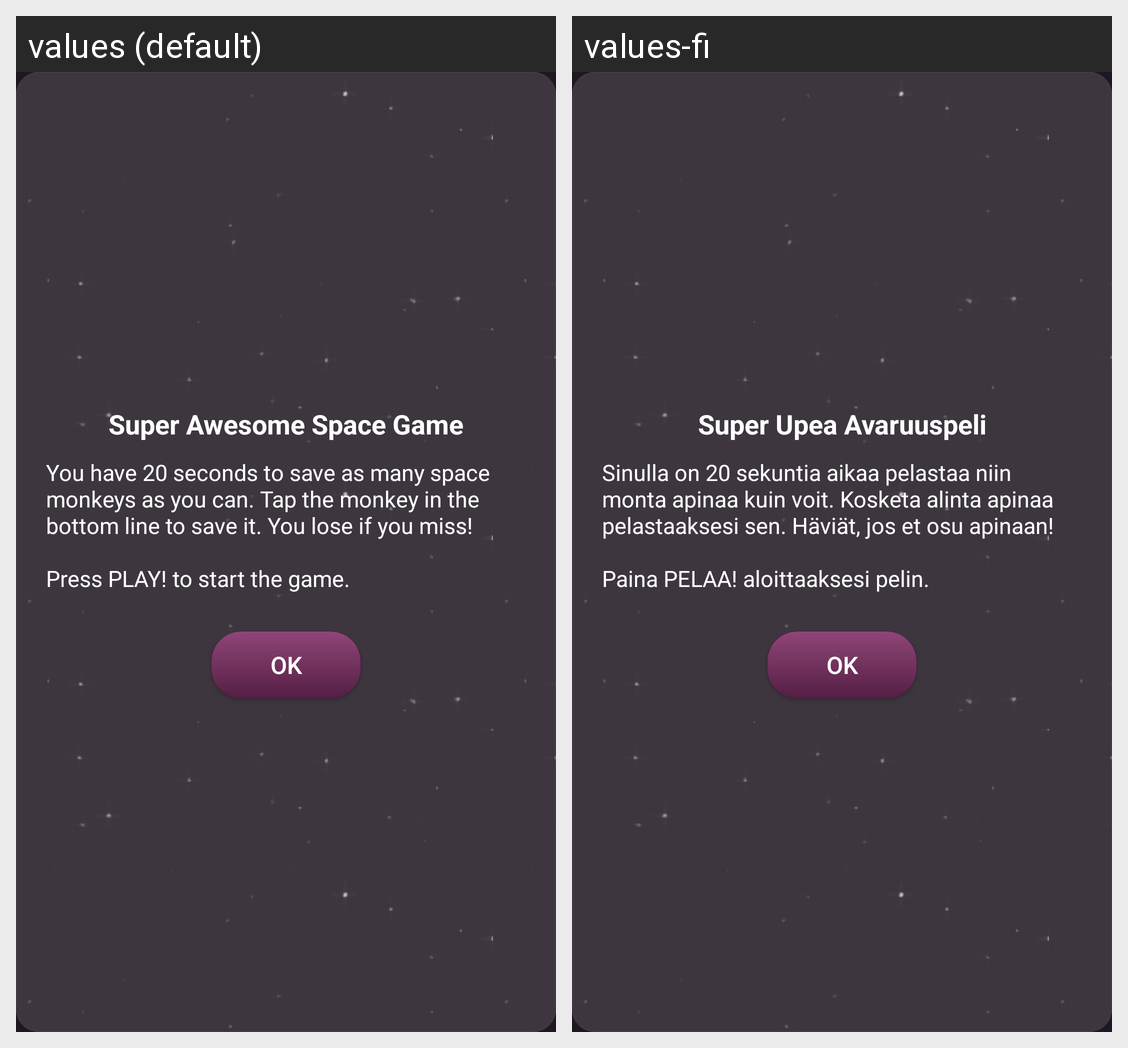

The same Android screen rendered under two of its app's locales, left to right. List the strings drawn on it with the default value and each locale's translation.
Android screen res/layout/dialog.xml rendered under 2 locales, left to right: values (default), values-fi. Device: Nexus 5 (rendered at 1080×1920; each locale shown at half size, 540×960, under a caption strip naming it); theme AppTheme.
Strings drawn on this screen, with the default value and each locale's value (text and hints the layout hard-codes, and strings that could not be matched under every locale, appear in the picture but are not listed):

dialog_title
  values: Super Awesome Space Game
  values-fi: Super Upea Avaruuspeli

dialog_start
  values: You have 20 seconds to save as many space monkeys as you can. Tap the monkey in the bottom line to save it. You lose if you miss! 
      
      Press PLAY! to start the game.
  values-fi: Sinulla on 20 sekuntia aikaa pelastaa niin monta apinaa kuin voit. Kosketa alinta apinaa pelastaaksesi sen. Häviät, jos et osu apinaan! 
      
      Paina PELAA! aloittaaksesi pelin.

dialog_button
  values: OK
  values-fi: OK
